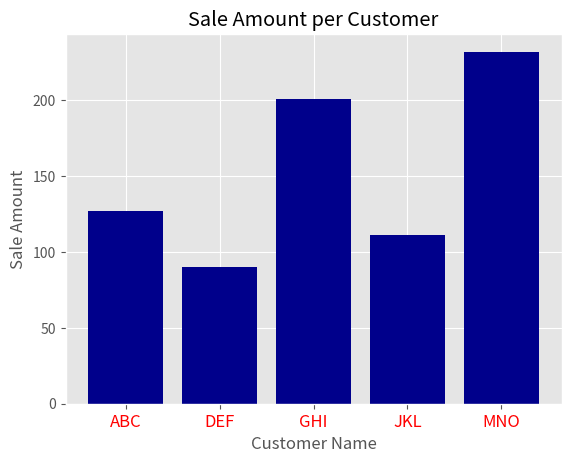

Here is the Python script that generated this plot:
import matplotlib.pyplot as plt
plt.style.use('ggplot')
customers = ['ABC','DEF','GHI','JKL','MNO']
customers_index = range(len(customers))
sale_amounts=[127,90,201,111,232]

fig = plt.figure()
axl=fig.add_subplot(1,1,1)
axl.bar(customers_index,sale_amounts,align='center', color='darkblue')

axl.xaxis.set_ticks_position('bottom')
axl.yaxis.set_ticks_position('left')

plt.xticks(customers_index,customers,color='red',fontsize='large')

plt.xlabel('Customer Name')
plt.ylabel('Sale Amount')
plt.title('Sale Amount per Customer')

plt.savefig('bar_plot_tight.png',dpi=400, bbox_inches='tight')
plt.show()
